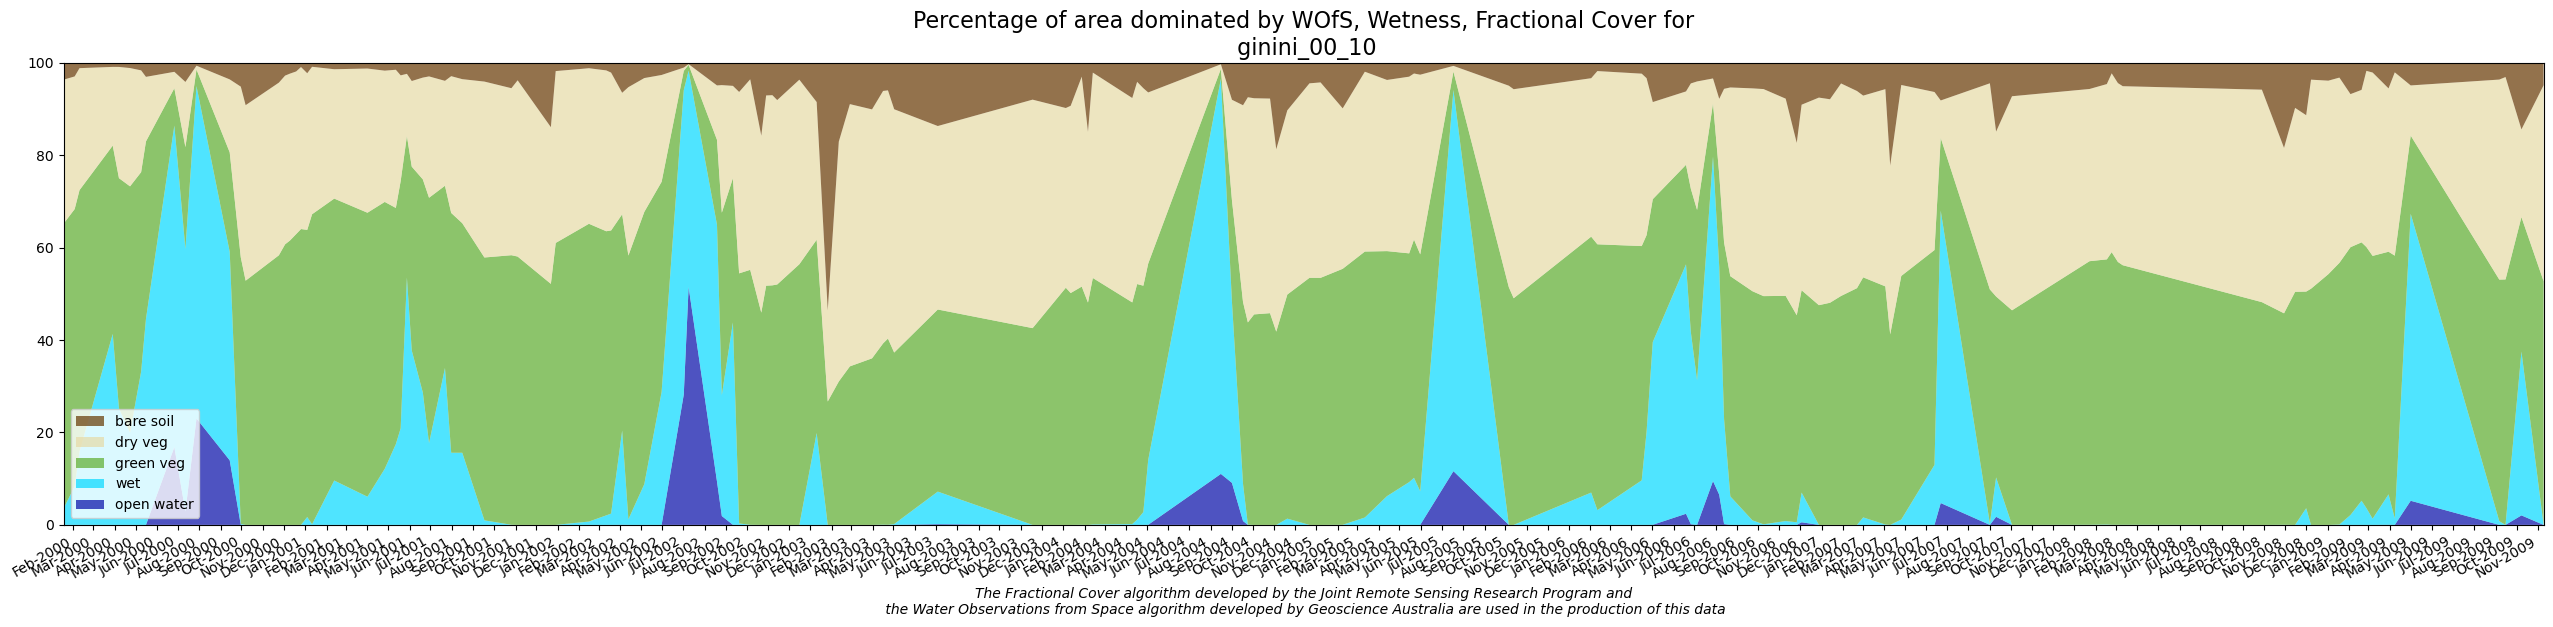

Data behind this chart, as committed beside it:
date, pv, npv, bs, wet, water, veg_areas, overall_veg_num, norm_bs, norm_pv, norm_npv, off_value
2000-01-17 23:43:28.692130, 0.6076, 0.3071, 0.03578, 0.03549, 0.0, 0.9645, 0.9504, 0.03631, 0.6166, 0.3116, 0
2000-02-02 23:43:28.694305, 0.5912, 0.2829, 0.02886, 0.08359, 0.0, 0.9164, 0.9029, 0.0293, 0.6, 0.2871, 0
2000-02-09 23:49:12.313662, 0.5588, 0.2607, 0.01123, 0.1587, 0.0, 0.8413, 0.8308, 0.01137, 0.5659, 0.264, 0
2000-03-28 23:49:00.241271, 0.404, 0.1688, 0.008593, 0.4133, 0.0, 0.5867, 0.5814, 0.008671, 0.4077, 0.1703, 0
2000-04-06 23:43:07.211167, 0.4935, 0.2385, 0.00866, 0.2523, 0.0, 0.7477, 0.7407, 0.008742, 0.4982, 0.2407, 0
2000-04-22 23:43:00.214566, 0.5293, 0.2543, 0.01105, 0.1998, 0.0, 0.8002, 0.7946, 0.01113, 0.533, 0.2561, 0
2000-05-08 23:42:49.967418, 0.4284, 0.2185, 0.01603, 0.3315, 0.0, 0.6685, 0.6629, 0.01616, 0.432, 0.2203, 0
2000-05-15 23:48:35.324805, 0.3829, 0.1392, 0.0301, 0.4457, 0.0, 0.5543, 0.5522, 0.03021, 0.3843, 0.1397, 0
2000-06-25 23:42:24.846675, 0.08056, 0.03532, 0.0192, 0.6959, 0.1683, 0.1358, 0.1351, 0.01931, 0.08101, 0.03552, 0
2000-07-11 23:42:10.601056, 0.2176, 0.1392, 0.04071, 0.5684, 0.02907, 0.4025, 0.3975, 0.04123, 0.2203, 0.141, 0
2000-07-27 23:41:53.481601, 0.03617, 0.008154, 0.006154, 0.7193, 0.2305, 0.05026, 0.05048, 0.006127, 0.03602, 0.008118, 0
2000-09-13 23:41:18.965468, 0.2123, 0.1555, 0.03519, 0.4511, 0.1398, 0.409, 0.403, 0.03572, 0.2154, 0.1578, 0
2000-09-29 23:41:08.469436, 0.5697, 0.3647, 0.05074, 0.002058, 0.0, 0.9979, 0.9851, 0.0514, 0.5771, 0.3694, 0
2000-10-06 23:46:52.511254, 0.5207, 0.3741, 0.09016, 0.0, 0.0, 1.0, 0.9849, 0.09154, 0.5286, 0.3798, 0
2000-11-23 23:46:47.425791, 0.5765, 0.3691, 0.04226, 0.0, 0.0, 1.0, 0.9879, 0.04277, 0.5836, 0.3737, 0
2000-12-02 23:41:02.461123, 0.6, 0.3608, 0.02723, 0.0, 0.0, 1.0, 0.988, 0.02756, 0.6073, 0.3651, 0
2000-12-09 23:46:50.207507, 0.6093, 0.3576, 0.02301, 0.0, 0.0, 1.0, 0.99, 0.02325, 0.6155, 0.3613, 0
2000-12-18 23:41:06.883257, 0.6221, 0.3479, 0.01831, 0.0, 0.0, 1.0, 0.9883, 0.01853, 0.6295, 0.352, 0
2000-12-25 23:46:56.084673, 0.6348, 0.3476, 0.008879, 0.0, 0.0, 1.0, 0.9913, 0.008957, 0.6404, 0.3507, 0
2001-01-03 23:41:05.389018, 0.6128, 0.3343, 0.0221, 0.01698, 0.0, 0.983, 0.9692, 0.02242, 0.6216, 0.339, 0
2001-01-10 23:46:56.814497, 0.6644, 0.316, 0.008346, 0.001286, 0.0, 0.9987, 0.9888, 0.00843, 0.6711, 0.3192, 0
2001-02-11 23:46:54.067641, 0.6034, 0.2769, 0.01354, 0.096, 0.0, 0.904, 0.8939, 0.01369, 0.6103, 0.28, 0
2001-03-31 23:46:36.651641, 0.6083, 0.3088, 0.01209, 0.06096, 0.0, 0.939, 0.9292, 0.01222, 0.6147, 0.3121, 0
2001-04-25 23:40:45.799647, 0.5737, 0.2822, 0.01667, 0.1214, 0.0, 0.8786, 0.8725, 0.01678, 0.5777, 0.2841, 0
2001-05-11 23:40:38.429070, 0.5062, 0.296, 0.01469, 0.1746, 0.0, 0.8254, 0.8169, 0.01484, 0.5114, 0.2991, 0
2001-05-18 23:46:19.754666, 0.5327, 0.2276, 0.02685, 0.2091, 0.0, 0.7909, 0.7871, 0.02698, 0.5352, 0.2287, 0
2001-05-27 23:40:29.509363, 0.3036, 0.1334, 0.02348, 0.5354, 0.0, 0.4646, 0.4605, 0.02368, 0.3063, 0.1346, 0
2001-06-03 23:46:09.536603, 0.3934, 0.1832, 0.03878, 0.3773, 0.0002577, 0.6224, 0.6155, 0.03922, 0.3979, 0.1853, 0
2001-06-19 23:45:58.505785, 0.4591, 0.2192, 0.03164, 0.2865, 0.0, 0.7135, 0.7099, 0.0318, 0.4614, 0.2203, 0
2001-06-28 23:40:01.949315, 0.5277, 0.261, 0.02907, 0.177, 0.0, 0.823, 0.8178, 0.02925, 0.5311, 0.2627, 0
2001-07-21 23:45:45.979747, 0.391, 0.2251, 0.03849, 0.3395, 0.0, 0.6605, 0.6546, 0.03883, 0.3945, 0.2271, 0
2001-07-30 23:39:51.469601, 0.5137, 0.2929, 0.02844, 0.1561, 0.0, 0.8439, 0.8351, 0.02874, 0.5191, 0.296, 0
2001-08-15 23:39:31.554116, 0.4907, 0.3078, 0.03475, 0.1561, 0.0, 0.8439, 0.8333, 0.03519, 0.4969, 0.3118, 0
2001-09-16 23:39:10.653716, 0.5611, 0.3755, 0.03989, 0.009796, 0.0, 0.9902, 0.9765, 0.04045, 0.569, 0.3807, 0
2001-10-25 23:44:46.668484, 0.575, 0.3562, 0.05398, 0.0002572, 0.0, 0.9997, 0.9852, 0.05478, 0.5835, 0.3615, 0
2001-11-03 23:39:03.888393, 0.5731, 0.3764, 0.0372, 0.0, 0.0, 1.0, 0.9867, 0.0377, 0.5808, 0.3815, 0
2001-12-21 23:39:22.825489, 0.5141, 0.3341, 0.1371, 0.0, 0.0, 1.0, 0.9853, 0.1391, 0.5217, 0.3391, 0
2001-12-28 23:45:06.952104, 0.6047, 0.3685, 0.01755, 0.0, 0.0, 1.0, 0.9908, 0.01771, 0.6103, 0.372, 0
2002-02-14 23:45:22.364334, 0.6381, 0.3333, 0.01144, 0.007202, 0.0, 0.9928, 0.9828, 0.01155, 0.6446, 0.3367, 0
2002-03-11 23:39:36.485885, 0.6077, 0.344, 0.01603, 0.02058, 0.0, 0.9794, 0.9677, 0.01622, 0.6151, 0.3481, 0
2002-03-18 23:45:15.053269, 0.6059, 0.3378, 0.02077, 0.02443, 0.0, 0.9756, 0.9645, 0.02101, 0.6129, 0.3417, 0
2002-04-03 23:45:38.175319, 0.4611, 0.259, 0.06372, 0.2037, 0.0002702, 0.796, 0.7838, 0.06471, 0.4683, 0.263, 0
2002-04-12 23:39:30.414665, 0.5622, 0.3589, 0.05173, 0.01209, 0.0, 0.9879, 0.9729, 0.05253, 0.5709, 0.3645, 0
2002-05-05 23:45:19.204468, 0.5846, 0.2873, 0.03256, 0.08822, 0.0, 0.9118, 0.9045, 0.03282, 0.5893, 0.2896, 0
2002-05-30 23:39:18.603438, 0.4512, 0.2294, 0.02594, 0.2878, 0.0, 0.7122, 0.7066, 0.02615, 0.4548, 0.2312, 0
2002-07-01 23:39:07.892111, 0.04199, 0.007124, 0.01018, 0.6586, 0.2821, 0.05926, 0.05929, 0.01017, 0.04197, 0.007121, 0
2002-07-08 23:44:53.216471, 0.01286, 0.001254, 0.002805, 0.4682, 0.515, 0.0168, 0.01692, 0.002786, 0.01277, 0.001245, 0
2002-08-18 23:38:50.512045, 0.1814, 0.1161, 0.04808, 0.5555, 0.09412, 0.3504, 0.3455, 0.04876, 0.1839, 0.1177, 0
2002-08-25 23:44:29.497768, 0.39, 0.2727, 0.04749, 0.2618, 0.01915, 0.719, 0.7101, 0.04809, 0.3949, 0.2761, 0
2002-09-10 23:44:24.502080, 0.3075, 0.1968, 0.04893, 0.4378, 0.0002572, 0.562, 0.5532, 0.04971, 0.3124, 0.1999, 0
2002-09-19 23:38:28.037015, 0.5335, 0.3869, 0.06201, 0.003086, 0.0, 0.9969, 0.9824, 0.06292, 0.5414, 0.3926, 0
2002-10-05 23:38:24.214671, 0.5449, 0.4072, 0.03508, 0.0002572, 0.0, 0.9997, 0.9872, 0.03553, 0.5518, 0.4124, 0
2002-10-21 23:38:29.330127, 0.4524, 0.3772, 0.1551, 0.0, 0.0, 1.0, 0.9846, 0.1575, 0.4595, 0.3831, 0
2002-10-28 23:44:15.395252, 0.5105, 0.4061, 0.06952, 0.0, 0.0, 1.0, 0.9861, 0.0705, 0.5177, 0.4118, 0
2002-11-06 23:38:34.769744, 0.5112, 0.4058, 0.06886, 0.0, 0.0, 1.0, 0.9859, 0.06984, 0.5185, 0.4116, 0
2002-11-13 23:44:23.218180, 0.5126, 0.3931, 0.07927, 0.0, 0.0, 1.0, 0.985, 0.08047, 0.5204, 0.3991, 0
2002-12-15 23:44:43.755596, 0.5585, 0.3953, 0.03599, 0.0, 0.0, 1.0, 0.9898, 0.03636, 0.5642, 0.3994, 0
2003-01-09 23:39:02.789701, 0.4141, 0.295, 0.08382, 0.1988, 0.0, 0.8012, 0.7929, 0.0847, 0.4185, 0.298, 0
2003-01-25 23:39:11.676560, 0.2638, 0.1947, 0.5292, 0.0, 0.0, 1.0, 0.9877, 0.5358, 0.2671, 0.1971, 0
2003-02-10 23:39:22.003942, 0.3065, 0.5123, 0.1682, 0.0, 0.0, 1.0, 0.987, 0.1704, 0.3105, 0.5191, 0
... 88 more rows
